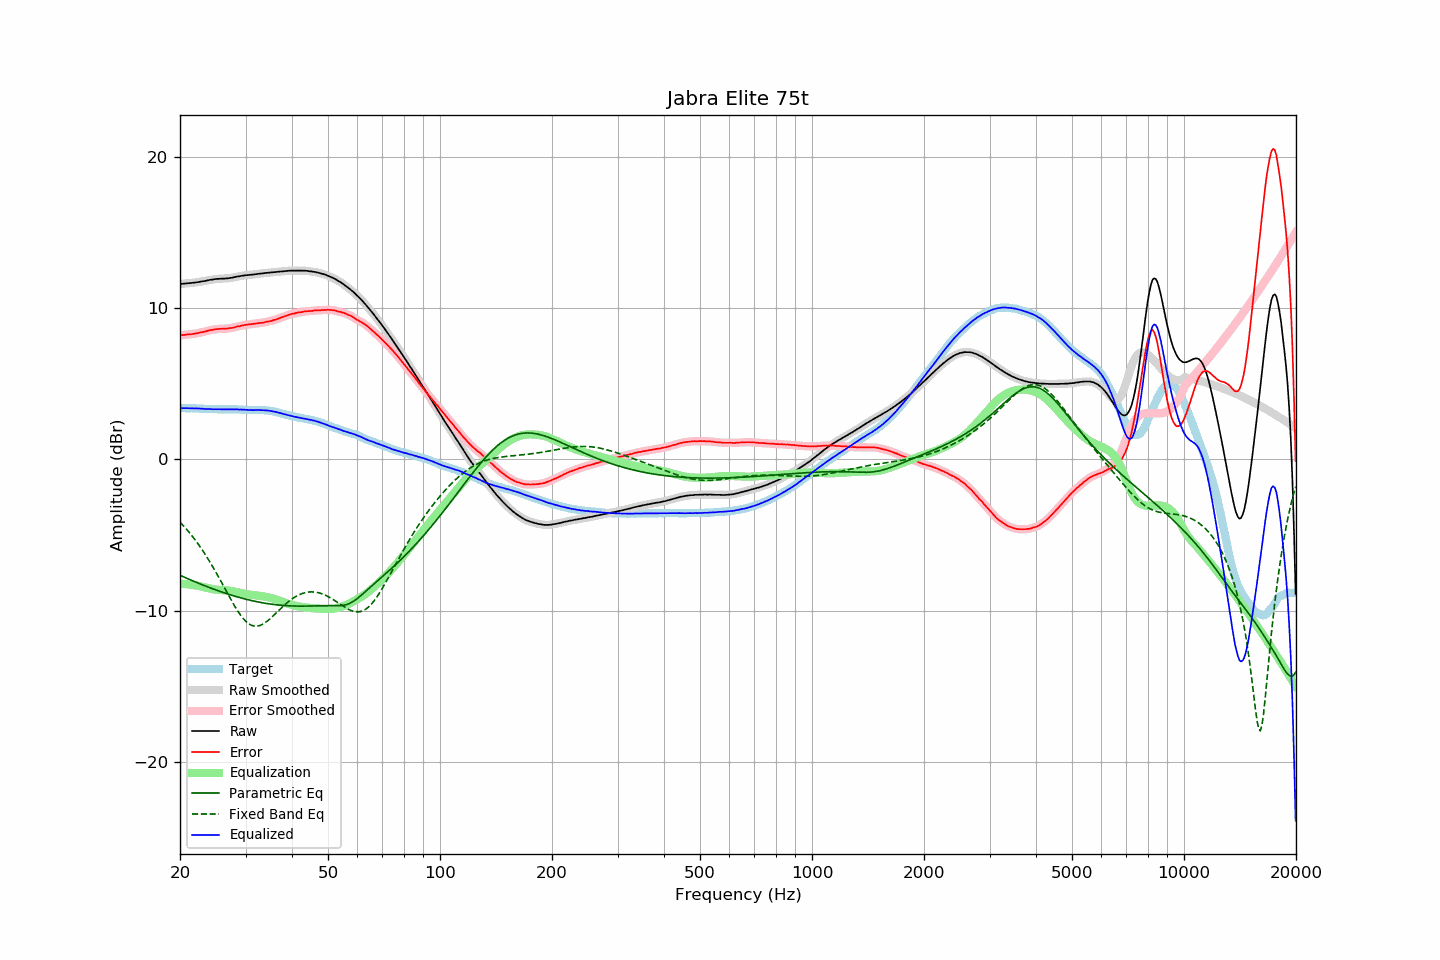

Data behind this chart, as committed beside it:
frequency, raw, error, smoothed, error_smoothed, equalization, parametric_eq, fixed_band_eq, equalized_raw, equalized_smoothed, target
20.00, 11.61, 8.21, 11.61, 8.21, -8.22, -7.66, -4.15, 3.39, 3.39, 3.40
20.20, 11.62, 8.22, 11.62, 8.22, -8.22, -7.71, -4.26, 3.39, 3.39, 3.40
20.40, 11.63, 8.23, 11.63, 8.23, -8.23, -7.76, -4.37, 3.40, 3.40, 3.40
20.61, 11.64, 8.24, 11.64, 8.25, -8.24, -7.81, -4.49, 3.40, 3.40, 3.40
20.81, 11.65, 8.26, 11.65, 8.26, -8.25, -7.85, -4.61, 3.39, 3.39, 3.38
21.02, 11.66, 8.27, 11.66, 8.27, -8.27, -7.90, -4.73, 3.39, 3.39, 3.38
21.23, 11.67, 8.28, 11.67, 8.28, -8.28, -7.95, -4.86, 3.39, 3.39, 3.38
21.44, 11.68, 8.28, 11.68, 8.29, -8.29, -7.99, -4.99, 3.38, 3.38, 3.39
21.66, 11.69, 8.30, 11.69, 8.30, -8.31, -8.04, -5.12, 3.38, 3.38, 3.38
21.87, 11.70, 8.32, 11.70, 8.32, -8.32, -8.08, -5.26, 3.37, 3.38, 3.38
22.09, 11.72, 8.35, 11.71, 8.34, -8.34, -8.12, -5.40, 3.38, 3.37, 3.37
22.31, 11.73, 8.36, 11.73, 8.36, -8.36, -8.17, -5.55, 3.37, 3.37, 3.37
22.54, 11.75, 8.39, 11.75, 8.38, -8.38, -8.21, -5.70, 3.37, 3.37, 3.36
22.76, 11.77, 8.41, 11.77, 8.41, -8.40, -8.26, -5.85, 3.36, 3.36, 3.36
22.99, 11.79, 8.43, 11.78, 8.43, -8.43, -8.30, -6.01, 3.36, 3.35, 3.36
23.22, 11.80, 8.45, 11.80, 8.45, -8.45, -8.34, -6.17, 3.34, 3.35, 3.35
23.45, 11.82, 8.47, 11.82, 8.48, -8.48, -8.38, -6.34, 3.34, 3.34, 3.35
23.69, 11.85, 8.51, 11.84, 8.51, -8.50, -8.42, -6.51, 3.34, 3.34, 3.34
23.92, 11.87, 8.54, 11.87, 8.53, -8.53, -8.46, -6.68, 3.34, 3.34, 3.33
24.16, 11.89, 8.56, 11.89, 8.56, -8.55, -8.50, -6.85, 3.33, 3.33, 3.33
24.40, 11.90, 8.57, 11.90, 8.58, -8.57, -8.54, -7.03, 3.32, 3.33, 3.33
24.65, 11.92, 8.59, 11.92, 8.59, -8.59, -8.58, -7.22, 3.32, 3.33, 3.33
24.89, 11.94, 8.61, 11.93, 8.61, -8.61, -8.62, -7.40, 3.33, 3.32, 3.33
25.14, 11.95, 8.62, 11.95, 8.62, -8.62, -8.66, -7.59, 3.33, 3.32, 3.32
25.39, 11.95, 8.63, 11.95, 8.64, -8.63, -8.70, -7.78, 3.32, 3.32, 3.31
25.65, 11.96, 8.64, 11.96, 8.64, -8.64, -8.74, -7.98, 3.32, 3.32, 3.31
25.91, 11.96, 8.65, 11.96, 8.65, -8.64, -8.77, -8.17, 3.31, 3.32, 3.31
26.16, 11.97, 8.65, 11.96, 8.65, -8.65, -8.81, -8.37, 3.32, 3.32, 3.32
26.43, 11.97, 8.65, 11.97, 8.65, -8.66, -8.84, -8.56, 3.31, 3.31, 3.32
26.69, 11.98, 8.66, 11.98, 8.66, -8.66, -8.88, -8.76, 3.31, 3.32, 3.32
26.96, 11.99, 8.67, 11.99, 8.67, -8.67, -8.91, -8.95, 3.31, 3.31, 3.32
27.23, 12.01, 8.69, 12.00, 8.68, -8.69, -8.95, -9.15, 3.32, 3.31, 3.32
27.50, 12.02, 8.70, 12.02, 8.70, -8.71, -8.98, -9.34, 3.31, 3.32, 3.32
27.77, 12.04, 8.71, 12.04, 8.72, -8.73, -9.01, -9.52, 3.31, 3.32, 3.32
28.05, 12.07, 8.75, 12.06, 8.75, -8.75, -9.04, -9.70, 3.32, 3.32, 3.31
28.33, 12.09, 8.78, 12.09, 8.77, -8.77, -9.08, -9.88, 3.32, 3.31, 3.31
28.62, 12.11, 8.81, 12.11, 8.80, -8.80, -9.11, -10.04, 3.31, 3.31, 3.30
28.90, 12.12, 8.81, 12.12, 8.82, -8.82, -9.14, -10.20, 3.30, 3.30, 3.31
29.19, 12.15, 8.85, 12.14, 8.85, -8.84, -9.17, -10.35, 3.30, 3.30, 3.30
29.48, 12.16, 8.87, 12.16, 8.87, -8.87, -9.19, -10.48, 3.29, 3.29, 3.29
29.78, 12.18, 8.89, 12.18, 8.89, -8.89, -9.22, -10.61, 3.29, 3.29, 3.29
30.08, 12.19, 8.90, 12.19, 8.91, -8.90, -9.25, -10.72, 3.28, 3.28, 3.28
30.38, 12.20, 8.93, 12.20, 8.92, -8.92, -9.28, -10.81, 3.28, 3.28, 3.27
30.68, 12.21, 8.94, 12.21, 8.94, -8.94, -9.30, -10.89, 3.27, 3.27, 3.27
30.99, 12.22, 8.95, 12.22, 8.95, -8.95, -9.33, -10.95, 3.27, 3.27, 3.27
31.30, 12.23, 8.96, 12.23, 8.96, -8.96, -9.35, -10.99, 3.26, 3.26, 3.27
31.61, 12.24, 8.97, 12.24, 8.97, -8.98, -9.37, -11.02, 3.26, 3.26, 3.26
31.93, 12.26, 8.99, 12.25, 8.99, -8.99, -9.40, -11.03, 3.27, 3.27, 3.26
32.24, 12.27, 9.00, 12.27, 9.01, -9.00, -9.42, -11.03, 3.26, 3.27, 3.27
32.57, 12.29, 9.03, 12.29, 9.02, -9.02, -9.44, -11.01, 3.27, 3.27, 3.26
32.89, 12.30, 9.03, 12.30, 9.03, -9.03, -9.46, -10.98, 3.27, 3.26, 3.27
33.22, 12.31, 9.04, 12.31, 9.05, -9.05, -9.48, -10.93, 3.26, 3.26, 3.26
33.55, 12.32, 9.06, 12.32, 9.06, -9.07, -9.50, -10.87, 3.25, 3.25, 3.26
33.89, 12.34, 9.09, 12.33, 9.08, -9.08, -9.52, -10.80, 3.25, 3.25, 3.25
34.23, 12.35, 9.11, 12.35, 9.11, -9.11, -9.53, -10.72, 3.24, 3.24, 3.24
34.57, 12.36, 9.12, 12.36, 9.13, -9.13, -9.55, -10.64, 3.23, 3.23, 3.23
34.92, 12.37, 9.16, 12.37, 9.15, -9.15, -9.56, -10.55, 3.22, 3.22, 3.21
35.27, 12.38, 9.17, 12.38, 9.18, -9.18, -9.58, -10.45, 3.20, 3.20, 3.21
35.62, 12.39, 9.21, 12.39, 9.21, -9.21, -9.59, -10.35, 3.18, 3.18, 3.17
35.97, 12.40, 9.24, 12.40, 9.24, -9.24, -9.61, -10.25, 3.16, 3.16, 3.16
... 635 more rows
